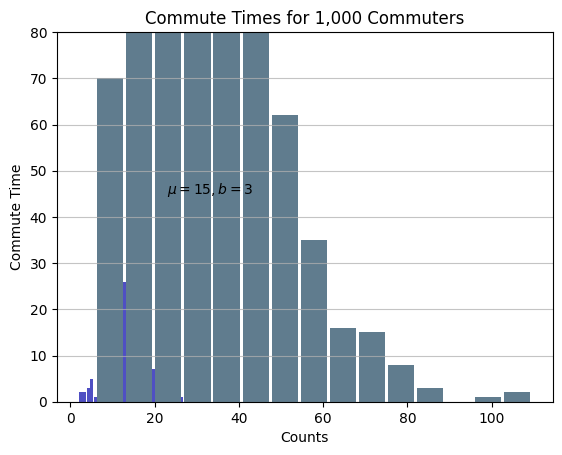
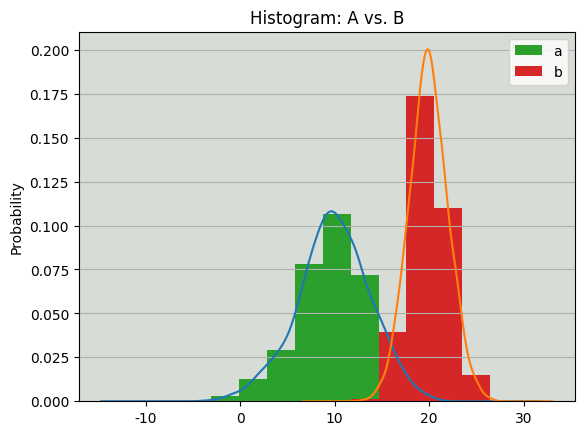
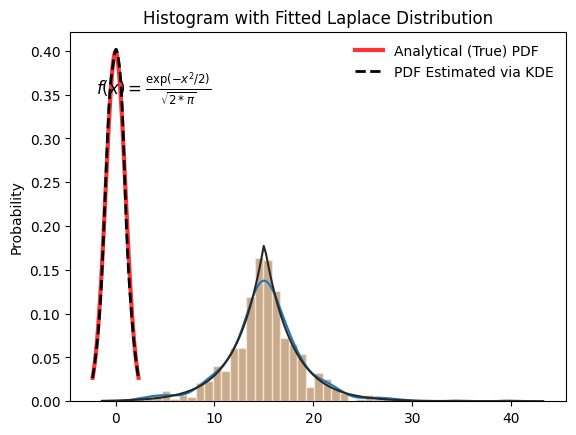

Source code (Python) for these figures, in order:
#!/usr/bin/env python3

"""
Code for "Python Histogram Plotting: NumPy, Matplotlib, Pandas & Seaborn".

https://realpython.com/histograms/.

To run this script interactively:
$ ipython ./histograms.py -i
or
$ python3 -i ./histograms.py
"""

from collections import Counter
import random
import sys
import warnings

import matplotlib.pyplot as plt
import numpy as np
import pandas as pd
from scipy import stats
import seaborn as sns
    
print(__doc__)


random.seed(1)
np.random.seed(444)
np.set_printoptions(precision=3)
plt.ioff()

# ---------------------------------------------------------------------
# Histograms in Pure Python
# ---------------------------------------------------------------------


def count_elements(seq) -> dict:
    """Tally elements from `seq`."""
    hist = {}
    # Bind method to a variable for faster calls within loop.
    get = hist.get
    for i in seq:
        hist[i] = get(i, 0) + 1
    return hist


a = (0, 1, 1, 1, 2, 3, 7, 7, 23)
counted = count_elements(a)
recounted = Counter(a)
# Both `.items()` are instances of Python builtin `dict_items`.
assert counted.items() == recounted.items(), 'Frequency tables unequal.'
print('`a`:', a)
print('Manual frequency table of `a`:', counted)
print('With `collections.Counter`:', recounted)
print()


def ascii_histogram(seq) -> None:
    """A horizontal frequency-table/histogram plot."""
    counted = count_elements(seq)
    for k in sorted(counted):
        print('{0:5d} {1}'.format(k, '+' * counted[k]))


vals = [1, 3, 4, 6, 8, 9, 10]
# Each number in `vals` will occur between 5 and 15 times.
freq = [random.randint(5, 15) for _ in vals]

data = []
for f, v in zip(freq, vals):
    data.extend([v] * f)
print('ASCII histogram of `data`:')
ascii_histogram(data)
print()


# ---------------------------------------------------------------------
# Histograms Calculations in NumPy
# ---------------------------------------------------------------------

d = np.random.laplace(loc=15, scale=3, size=500)
hist, bin_edges = np.histogram(d)
print('first 5 elements of `d`:', d[:5])
print('hist:', hist)
print('bin_edges:', bin_edges)

bcounts = np.bincount(a)
hist, _ = np.histogram(a, range=(0, max(a)), bins=max(a) + 1)
print(bcounts)
assert np.array_equal(hist, bcounts), 'Bincounts unequal.'

# Reproducing `collections.Counter`
print('Reproducing `collections.Counter`:',
      dict(zip(np.unique(a), bcounts[bcounts.nonzero()])))


# ---------------------------------------------------------------------
# Visualizing Histograms with Matplotlib & Pandas
# ---------------------------------------------------------------------

n, bins, patches = plt.hist(x=d, bins='auto', color='#0504aa',
                            alpha=0.7, rwidth=0.85)
plt.grid(axis='y', alpha=0.75)
plt.xlabel('Value')
plt.ylabel('Frequency')
plt.title('My Very Own Histogram')
plt.text(23, 45, r'$\mu=15, b=3$')
maxfreq = n.max()
# Set a clean upper y-axis limit.
plt.ylim(ymax=np.ceil(maxfreq / 10) * 10 if maxfreq % 10 else maxfreq + 10)
plt.show()


# Generate data on commute times.
size, scale = 1000, 10
commutes = pd.Series(np.random.gamma(scale, size=size) ** 1.5)

commutes.plot.hist(bins=15, rwidth=0.9,
                   color='#607c8e')
plt.title('Commute Times for 1,000 Commuters')
plt.xlabel('Counts')
plt.ylabel('Commute Time')
plt.grid(axis='y', alpha=0.75)
plt.show()

# ---------------------------------------------------------------------
# Plotting a Kernel Density Estimate
# ---------------------------------------------------------------------

# Sample from two different normal distributions.
means = 10, 20
stdevs = 4, 2
dist = pd.DataFrame(
    np.random.normal(loc=means, scale=stdevs, size=(1000, 2)),
    columns=['a', 'b'])
print(dist.agg(['min', 'max', 'mean', 'std']).round(decimals=2))

fig, ax = plt.subplots()
dist.plot.kde(ax=ax, grid=True, legend=False, title='Histogram: A vs. B')
dist.plot.hist(density=True, ax=ax)
ax.set_ylabel('Probability')
ax.set_facecolor('#d8dcd6')
ax.grid(axis='y')
plt.show()


# An object representing the "frozen" analytical distribution.
# Defaults to the standard normal distribution, N~(0, 1)
dist = stats.norm()

# Draw random samples from the population you built above.
# This is just a sample, so the mean and std. deviation should
# be close to (1, 0).
samp = dist.rvs(size=1000)

# `ppf()`: percent point function (inverse of cdf — percentiles).
x = np.linspace(start=stats.norm.ppf(0.01),
                stop=stats.norm.ppf(0.99), num=250)
gkde = stats.gaussian_kde(dataset=samp)

# `gkde.evaluate()` estimates the PDF itself.
fig, ax = plt.subplots()
ax.plot(x, dist.pdf(x), linestyle='solid', c='red', lw=3,
        alpha=0.8, label='Analytical (True) PDF')
ax.plot(x, gkde.evaluate(x), linestyle='dashed', c='black', lw=2,
        label='PDF Estimated via KDE')
ax.legend(loc='best', frameon=False)
ax.set_title('Analytical vs. Estimated PDF')
ax.set_ylabel('Probability')
ax.text(-2., 0.35, r'$f(x) = \frac{\exp(-x^2/2)}{\sqrt{2*\pi}}$',
        fontsize=12)
plt.show()

# ---------------------------------------------------------------------
# A Fancy Alternative with Seaborn
# ---------------------------------------------------------------------

sns.set_style('darkgrid')
# Suppress the kwarg warning related to normed/density from Matplotlib.
with warnings.catch_warnings():
    warnings.simplefilter('ignore', category=UserWarning)

    sns.distplot(d)
    plt.title("Seaborn's distplot()")
    plt.show()

    sns.distplot(d, fit=stats.laplace, kde=False)
    plt.title('Histogram with Fitted Laplace Distribution')
    plt.show()


data = np.random.choice(np.arange(10), size=10000,
                        p=np.linspace(1, 11, 10) / 60)
s = pd.Series(data)
print(s.value_counts())
print(s.value_counts(normalize=True).head())

ages = pd.Series(
    [1, 1, 3, 5, 8, 10, 12, 15, 18, 18, 19, 20, 25, 30, 40, 51, 52])
bins = (0, 10, 13, 18, 21, np.inf)  # The edges
labels = ('child', 'preteen', 'teen', 'military_age', 'adult')
groups, _ = pd.cut(ages, bins=bins, labels=labels, retbins=True)
print(groups.value_counts())
print(pd.concat((ages, groups), axis=1).rename(columns={0: 'age', 1: 'group'}))

sys.exit()
